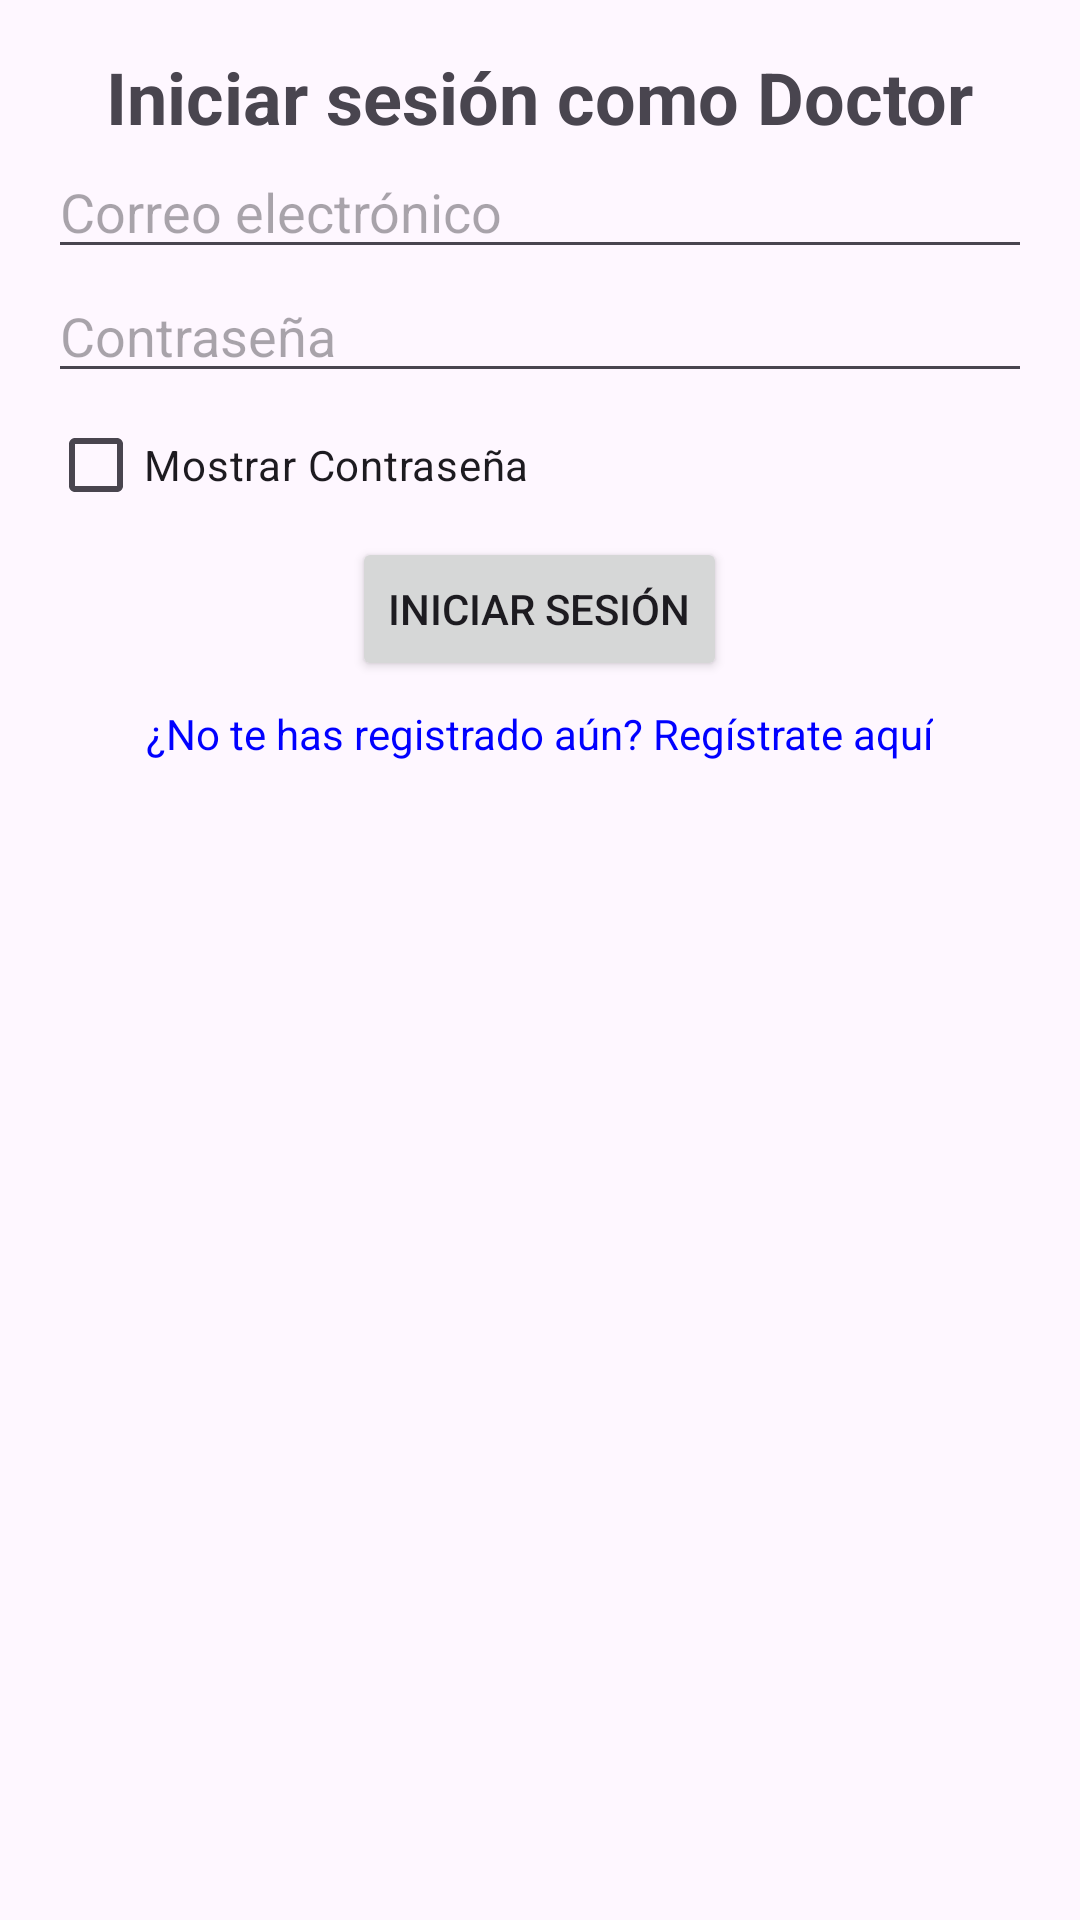

Android layout source for this screen:
<!-- AndroidManifest.xml: application theme Theme.AppAgendarCitas -->
<!-- res/layout/activity_login_doctor.xml -->
<LinearLayout
    xmlns:android="http://schemas.android.com/apk/res/android"
    android:layout_width="match_parent"
    android:layout_height="match_parent"
    android:orientation="vertical"
    android:padding="16dp">

    <TextView
        android:layout_width="wrap_content"
        android:layout_height="wrap_content"
        android:text="Iniciar sesión como Doctor"
        android:textSize="24sp"
        android:textStyle="bold"
        android:layout_gravity="center_horizontal" />

    <EditText
        android:id="@+id/etEmailDoctor"
        android:layout_width="match_parent"
        android:layout_height="wrap_content"
        android:hint="Correo electrónico"
        android:inputType="textEmailAddress" />

    <EditText
        android:id="@+id/etPasswordDoctor"
        android:layout_width="match_parent"
        android:layout_height="wrap_content"
        android:hint="Contraseña"
        android:inputType="textPassword" />

    <CheckBox
        android:id="@+id/chkShowPasswordDoctor"
        android:layout_width="wrap_content"
        android:layout_height="wrap_content"
        android:text="Mostrar Contraseña"
        android:onClick="showHidePasswordDoctor" />

    <Button
        android:layout_width="wrap_content"
        android:layout_height="wrap_content"
        android:text="Iniciar Sesión"
        android:onClick="loginDoctor"
        android:layout_gravity="center_horizontal" />

    <TextView
        android:id="@+id/tvRegisterLinkDoctor"
        android:layout_width="wrap_content"
        android:layout_height="wrap_content"
        android:layout_gravity="center_horizontal"
        android:layout_marginTop="8dp"
        android:text="¿No te has registrado aún? Regístrate aquí"
        android:textSize="14sp"
        android:textColor="#0000FF"
        android:onClick="goToDoctorRegister" />

</LinearLayout>
<!-- resources referenced by this layout -->
<resources>
  <style name="Theme.AppAgendarCitas" parent="Base.Theme.AppAgendarCitas" />
  <style name="Base.Theme.AppAgendarCitas" parent="Theme.Material3.DayNight.NoActionBar">
          
          
      </style>
</resources>
